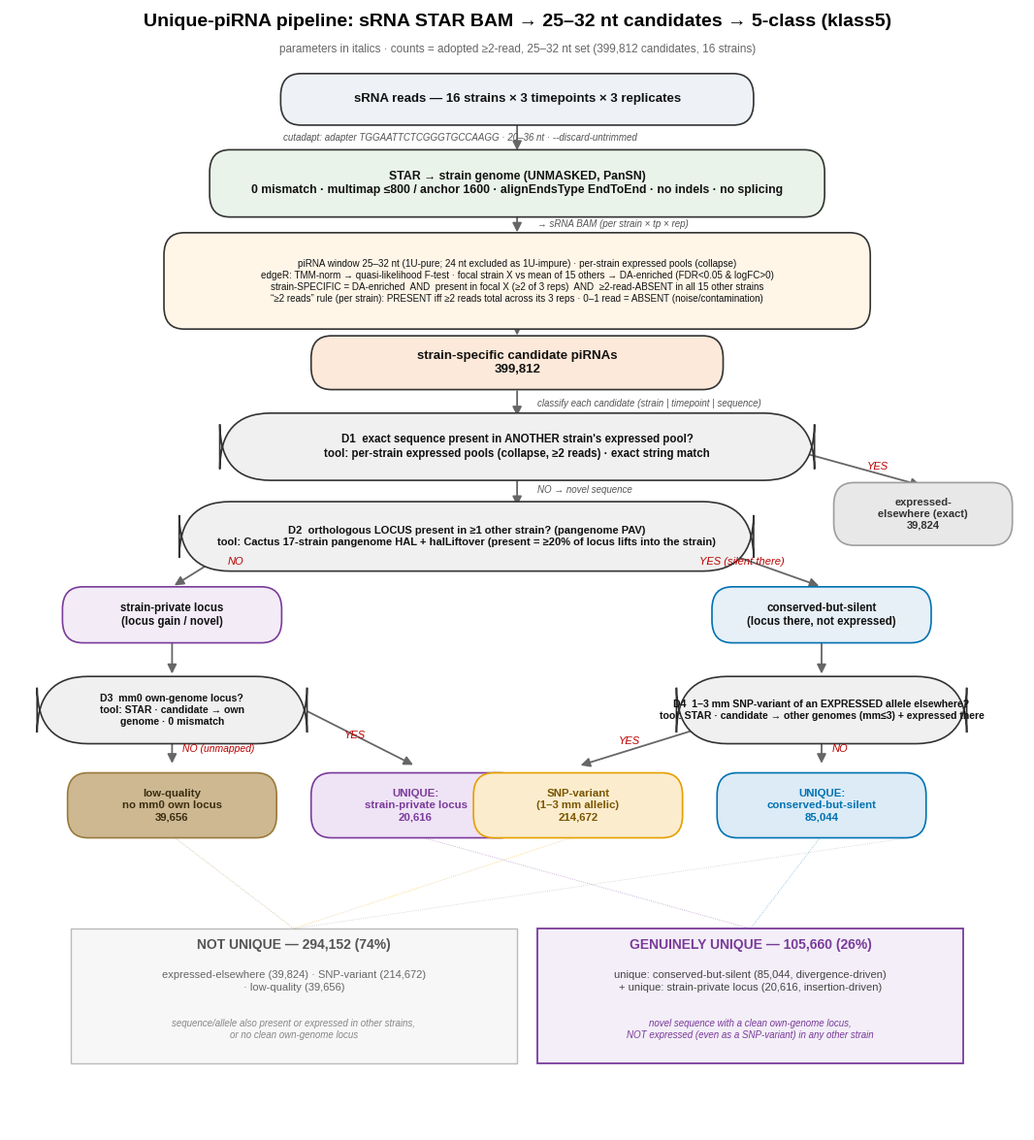

Write Python code to recreate this figure. (Note: this script raises an exception after producing the figure.)
#!/usr/bin/env python3
"""THEME 07 — visual flowchart of the unique-piRNA pipeline: sRNA STAR BAM -> 25-32 nt piRNA candidate filter ->
5-class (klass5) classification, with parameters + counts at each step. Decision-tree form (how each class is reached).
Counts = the adopted >=2-read, 25-32 nt set (final_classified_clean_2read.csv.gz). Pure layout (no data read)."""
import matplotlib; matplotlib.use("Agg"); import matplotlib.pyplot as plt
from matplotlib.patches import FancyBboxPatch, FancyArrowPatch
plt.rcParams.update({"font.family":"Liberation Sans","pdf.fonttype":42,"svg.fonttype":"none"})
fig,ax=plt.subplots(figsize=(13.5,15),dpi=300); ax.set_xlim(0,100); ax.set_ylim(0,100); ax.axis("off")
def box(x,y,w,h,txt,fc,ec="#333",tc="#111",fs=9,bold=False,r=0.02):
    ax.add_patch(FancyBboxPatch((x-w/2,y-h/2),w,h,boxstyle=f"round,pad=0.3,rounding_size={r*100}",
                fc=fc,ec=ec,lw=1.2,zorder=2))
    ax.text(x,y,txt,ha="center",va="center",fontsize=fs,color=tc,fontweight="bold" if bold else "normal",zorder=3,linespacing=1.25)
def arr(x0,y0,x1,y1,lab="",fs=7,lc="#555",cx=None):
    ax.add_patch(FancyArrowPatch((x0,y0),(x1,y1),arrowstyle="-|>",mutation_scale=14,lw=1.3,color="#666",zorder=1))
    if lab: ax.text(cx if cx is not None else (x0+x1)/2+1.5,(y0+y1)/2,lab,ha="left",va="center",fontsize=fs,color=lc,style="italic",zorder=4)
ax.text(50,98.5,"Unique-piRNA pipeline: sRNA STAR BAM → 25–32 nt candidates → 5-class (klass5)",ha="center",fontsize=14,fontweight="bold")
ax.text(50,96.2,"parameters in italics · counts = adopted ≥2-read, 25–32 nt set (399,812 candidates, 16 strains)",ha="center",fontsize=8.5,color="#666")
# ---- linear pipeline (top, centered) ----
box(50,92,46,4.0,"sRNA reads — 16 strains × 3 timepoints × 3 replicates","#eef2f7",fs=9.5,bold=True)
arr(50,90,50,87.2,"cutadapt: adapter TGGAATTCTCGGGTGCCAAGG · 20–36 nt · --discard-untrimmed",cx=27)
box(50,84.5,60,5.4,"STAR → strain genome (UNMASKED, PanSN)\n0 mismatch · multimap ≤800 / anchor 1600 · alignEndsType EndToEnd · no indels · no splicing","#eaf3ea",fs=8.8,bold=True)
arr(50,81.8,50,79.9,"→ sRNA BAM (per strain × tp × rep)",cx=52)
box(50,75.8,69,8.0,"piRNA window 25–32 nt (1U-pure; 24 nt excluded as 1U-impure) · per-strain expressed pools (collapse)\n"
    "edgeR: TMM-norm → quasi-likelihood F-test · focal strain X vs mean of 15 others → DA-enriched (FDR<0.05 & logFC>0)\n"
    "strain-SPECIFIC = DA-enriched  AND  present in focal X (≥2 of 3 reps)  AND  ≥2-read-ABSENT in all 15 other strains\n"
    "“≥2 reads” rule (per strain): PRESENT iff ≥2 reads total across its 3 reps · 0–1 read = ABSENT (noise/contamination)","#fff6e8",fs=7.1)
arr(50,71.7,50,70.7)
box(50,68.5,40,4.2,"strain-specific candidate piRNAs\n399,812","#fde9d9",fs=9.5,bold=True)
# ---- classification decision tree ----
arr(50,66.2,50,63.5,"classify each candidate (strain | timepoint | sequence)",cx=52)
# D1
box(50,61,58,5.4,"D1  exact sequence present in ANOTHER strain's expressed pool?\ntool: per-strain expressed pools (collapse, ≥2 reads) · exact string match","#f0f0f0",fs=8.3,bold=True,r=0.05)
GREY="#9e9e9e";ORANGE="#E69F00";TAN="#cdb892";BLUE="#0072B2";PURP="#7a3b9a"
arr(76,61,90,57.5,"YES",fs=8,lc="#b00")
box(90,55,17,5.0,"expressed-\nelsewhere (exact)\n39,824","#e8e8e8",ec=GREY,tc="#333",fs=8,bold=True)
arr(50,58.7,50,55.5,"NO → novel sequence",cx=52)
# D2
box(45,53,56,5.6,"D2  orthologous LOCUS present in ≥1 other strain? (pangenome PAV)\ntool: Cactus 17-strain pangenome HAL + halLiftover (present = ≥20% of locus lifts into the strain)","#f0f0f0",fs=8,bold=True,r=0.05)
arr(24,53,16,48.5,"NO",fs=8,lc="#b00"); arr(66,53,80,48.5,"YES (silent there)",fs=8,lc="#b00",cx=68)
box(16,46,21,4.4,"strain-private locus\n(locus gain / novel)","#f3ecf7",ec=PURP,fs=8.3,bold=True)
box(80,46,21,4.4,"conserved-but-silent\n(locus there, not expressed)","#e7f0f7",ec=BLUE,fs=8.3,bold=True)
# D3 (strain-private) + D4 (CBS)
arr(16,43.8,16,40.5); box(16,37.5,26,5.4,"D3  mm0 own-genome locus?\ntool: STAR · candidate → own\ngenome · 0 mismatch","#f0f0f0",fs=7.6,bold=True,r=0.05)
arr(16,35.6,16,32.5,"NO (unmapped)",fs=7.5,lc="#b00",cx=17)
arr(28,38,40,32.5,"YES",fs=8,lc="#b00",cx=33)
arr(80,43.8,80,40.5); box(80,37.5,28,5.4,"D4  1–3 mm SNP-variant of an EXPRESSED allele elsewhere?\ntool: STAR · candidate → other genomes (mm≤3) + expressed there","#f0f0f0",fs=7.6,bold=True,r=0.05)
arr(72,37,56,32.5,"YES",fs=8,lc="#b00",cx=60)        # YES (is a SNP-variant) -> SNP-variant leaf (x56)
arr(80,35.6,80,32.5,"NO",fs=8,lc="#b00",cx=81)       # NO (truly silent, novel) -> unique: conserved-but-silent (x80)
# ---- 5 final classes (leaves), color-coded ----
yL=29
box(16,yL,20,5.2,"low-quality\nno mm0 own locus\n39,656",TAN,ec="#9a7b3b",tc="#3a2d10",fs=8.2,bold=True)
box(40,yL,20,5.2,"UNIQUE:\nstrain-private locus\n20,616","#efe3f6",ec=PURP,tc=PURP,fs=8.2,bold=True)
box(56,yL,20,5.2,"SNP-variant\n(1–3 mm allelic)\n214,672","#fbeccd",ec=ORANGE,tc="#7a5500",fs=8.2,bold=True)
box(80,yL,20,5.2,"UNIQUE:\nconserved-but-silent\n85,044","#dcebf6",ec=BLUE,tc=BLUE,fs=8.2,bold=True)
# expressed-elsewhere leaf already drawn (top right). draw its line down to the summary level conceptually
# ---- summary split ----
ax.add_patch(plt.Rectangle((6,6),44,12,fc="#f7f7f7",ec="#bbb",lw=1,zorder=0))
ax.text(28,16.2,"NOT UNIQUE — 294,152 (74%)",ha="center",fontsize=10,fontweight="bold",color="#555")
ax.text(28,12.5,"expressed-elsewhere (39,824) · SNP-variant (214,672)\n· low-quality (39,656)",ha="center",fontsize=8,color="#666",linespacing=1.3)
ax.text(28,8.2,"sequence/allele also present or expressed in other strains,\nor no clean own-genome locus",ha="center",fontsize=7,color="#888",style="italic",linespacing=1.3)
ax.add_patch(plt.Rectangle((52,6),42,12,fc="#f3eef8",ec=PURP,lw=1.3,zorder=0))
ax.text(73,16.2,"GENUINELY UNIQUE — 105,660 (26%)",ha="center",fontsize=10,fontweight="bold",color=PURP)
ax.text(73,12.5,"unique: conserved-but-silent (85,044, divergence-driven)\n+ unique: strain-private locus (20,616, insertion-driven)",ha="center",fontsize=8,color="#444",linespacing=1.3)
ax.text(73,8.2,"novel sequence with a clean own-genome locus,\nNOT expressed (even as a SNP-variant) in any other strain",ha="center",fontsize=7,color="#7a3b9a",style="italic",linespacing=1.3)
# faint guides from leaves to summary
for lx,col in [(16,"#9a7b3b"),(56,ORANGE),(90,GREY)]: ax.plot([lx,28],[yL-2.7,18],color=col,lw=0.6,ls=":",alpha=0.5,zorder=0)
for lx,col in [(40,PURP),(80,BLUE)]: ax.plot([lx,73],[yL-2.7,18],color=col,lw=0.6,ls=":",alpha=0.5,zorder=0)
fig.savefig("/mnt/home3/miska/nm667/scratch/inProgress/mice_PiRNA/analysis/claude_biomni_analysis/Fig_unique_pirna_pipeline_flowchart.pdf",bbox_inches="tight")
for e in ("svg","png"): fig.savefig(f"/mnt/home3/miska/nm667/scratch/inProgress/mice_PiRNA/analysis/claude_biomni_analysis/Fig_unique_pirna_pipeline_flowchart.{e}",bbox_inches="tight")
print("wrote Fig_unique_pirna_pipeline_flowchart")
